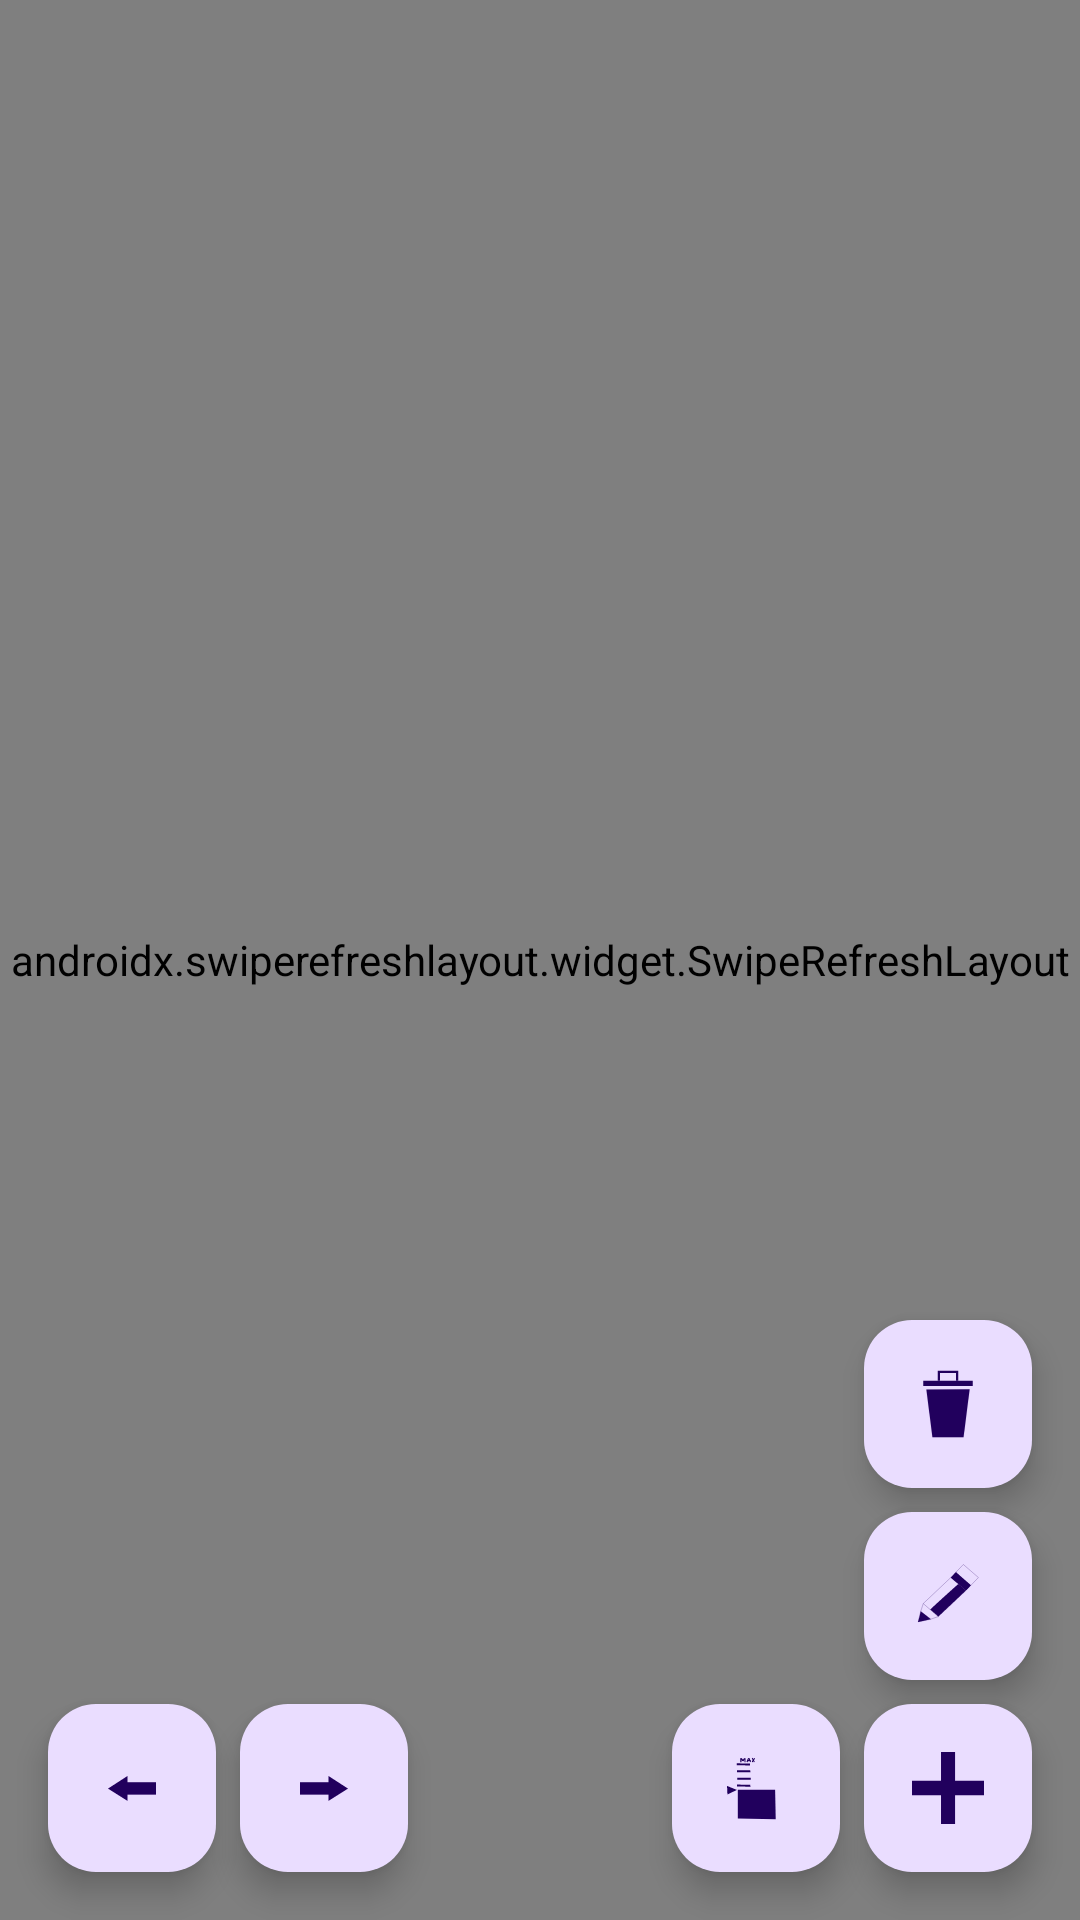

Android layout source for this screen:
<!-- AndroidManifest.xml: application theme Theme.EasyInventoryClient -->
<!-- res/layout/fragment_storages.xml -->
<?xml version="1.0" encoding="utf-8"?>
<androidx.coordinatorlayout.widget.CoordinatorLayout xmlns:android="http://schemas.android.com/apk/res/android"
    xmlns:app="http://schemas.android.com/apk/res-auto"
    xmlns:tools="http://schemas.android.com/tools"
    android:layout_width="match_parent"
    android:layout_height="match_parent"
    android:background="?attr/app_background"
    tools:context=".ui.storages.StoragesFragment">

    <include layout="@layout/paginated_list" />

    <com.google.android.material.floatingactionbutton.FloatingActionButton
        android:id="@+id/add"
        android:layout_width="wrap_content"
        android:layout_height="wrap_content"
        android:layout_gravity="bottom|end"
        android:layout_marginEnd="16dp"
        android:layout_marginBottom="16dp"
        android:contentDescription="@string/dialog_add"
        app:srcCompat="@drawable/add" />

    <com.google.android.material.floatingactionbutton.FloatingActionButton
        android:id="@+id/edit"
        android:layout_width="wrap_content"
        android:layout_height="wrap_content"
        android:layout_gravity="bottom|end"
        android:layout_marginEnd="16dp"
        android:layout_marginBottom="80dp"
        android:contentDescription="@string/storage_edit"
        app:srcCompat="@drawable/edit" />

    <com.google.android.material.floatingactionbutton.FloatingActionButton
        android:id="@+id/editLimits"
        android:layout_width="wrap_content"
        android:layout_height="wrap_content"
        android:layout_gravity="bottom|end"
        android:layout_marginEnd="80dp"
        android:layout_marginBottom="16dp"
        android:contentDescription="@string/storage_limit"
        app:srcCompat="@drawable/limit" />

    <com.google.android.material.floatingactionbutton.FloatingActionButton
        android:id="@+id/delete"
        android:layout_width="wrap_content"
        android:layout_height="wrap_content"
        android:layout_gravity="bottom|end"
        android:layout_marginEnd="16dp"
        android:layout_marginBottom="144dp"
        android:contentDescription="@string/dialog_remove"
        app:srcCompat="@drawable/delete" />

</androidx.coordinatorlayout.widget.CoordinatorLayout>
<!-- res/layout/paginated_list.xml (included above) -->
<?xml version="1.0" encoding="utf-8"?>
<androidx.coordinatorlayout.widget.CoordinatorLayout xmlns:android="http://schemas.android.com/apk/res/android"
    xmlns:app="http://schemas.android.com/apk/res-auto"
    android:layout_width="match_parent"
    android:layout_height="match_parent">

    <androidx.swiperefreshlayout.widget.SwipeRefreshLayout
        android:id="@+id/swipe"
        android:layout_width="match_parent"
        android:layout_height="match_parent">

        <ListView
            android:id="@+id/list"
            android:layout_width="match_parent"
            android:layout_height="match_parent"
            android:clipToPadding="false"
            android:paddingHorizontal="8dp"
            android:paddingTop="8dp"
            android:paddingBottom="80dp" />
    </androidx.swiperefreshlayout.widget.SwipeRefreshLayout>

    <com.google.android.material.floatingactionbutton.FloatingActionButton
        android:id="@+id/prev_button"
        android:layout_width="wrap_content"
        android:layout_height="wrap_content"
        android:layout_gravity="bottom|start"
        android:layout_marginStart="16dp"
        android:layout_marginBottom="16dp"
        android:contentDescription="@string/list_prev"
        app:srcCompat="@drawable/prev" />

    <com.google.android.material.floatingactionbutton.FloatingActionButton
        android:id="@+id/next_button"
        android:layout_width="wrap_content"
        android:layout_height="wrap_content"
        android:layout_gravity="bottom|start"
        android:layout_marginStart="80dp"
        android:layout_marginBottom="16dp"
        android:contentDescription="@string/list_next"
        app:srcCompat="@drawable/next" />
</androidx.coordinatorlayout.widget.CoordinatorLayout>
<!-- resources referenced by this layout -->
<resources>
  <string name="dialog_add">Add</string>
  <string name="dialog_remove">Remove</string>
  <string name="list_next">Next</string>
  <string name="list_prev">Back</string>
  <string name="storage_edit">Edit storage</string>
  <string name="storage_limit">Storage limit</string>
  <style name="Theme.EasyInventoryClient" parent="Base.Theme.EasyInventoryClient" />
  <color name="text_color">#111</color>
  <color name="black">#FF000000</color>
  <color name="selection">#88FFFF</color>
  <color name="background">#ccc</color>
  <color name="card_background">#eee</color>
  <color name="card_border">#B1BCBE</color>
  <color name="card_selected_border">#B1BCBE</color>
  <color name="primary">#5500aa</color>
  <!-- drawable card_bg (drawable) -->
  <?xml version="1.0" encoding="UTF-8"?>
  <shape xmlns:android="http://schemas.android.com/apk/res/android">
      <solid android:color="@color/card_background"/>
      <stroke android:width="1.5dp" android:color="@color/card_border" />
      <padding android:left="0dp" android:top="0dp" android:right="0dp" android:bottom="0dp" />
  </shape>
  <!-- drawable card_bg_end (drawable) -->
  <?xml version="1.0" encoding="UTF-8"?>
  <shape xmlns:android="http://schemas.android.com/apk/res/android">
      <solid android:color="@color/card_background"/>
      <stroke android:width="1.5dp" android:color="@color/card_border" />
      <corners android:bottomLeftRadius="10dp" android:bottomRightRadius="10dp"/>
      <padding android:left="0dp" android:top="0dp" android:right="0dp" android:bottom="0dp" />
  </shape>
  <!-- drawable card_bg_start (drawable) -->
  <?xml version="1.0" encoding="UTF-8"?>
  <shape xmlns:android="http://schemas.android.com/apk/res/android">
      <solid android:color="@color/card_background"/>
      <stroke android:width="1.5dp" android:color="@color/card_border" />
      <corners android:topLeftRadius="10dp" android:topRightRadius="10dp"/>
      <padding android:left="0dp" android:top="0dp" android:right="0dp" android:bottom="0dp" />
  </shape>
  <!-- drawable card_bg_start_end (drawable) -->
  <?xml version="1.0" encoding="UTF-8"?>
  <shape xmlns:android="http://schemas.android.com/apk/res/android">
      <solid android:color="@color/card_background"/>
      <stroke android:width="1.5dp" android:color="@color/card_border" />
      <corners android:radius="10dp"/>
      <padding android:left="0dp" android:top="0dp" android:right="0dp" android:bottom="0dp" />
  </shape>
  <!-- drawable card_bg_selected (drawable) -->
  <?xml version="1.0" encoding="UTF-8"?>
  <shape xmlns:android="http://schemas.android.com/apk/res/android">
      <solid android:color="@color/selection"/>
      <stroke android:width="1.5dp" android:color="@color/card_selected_border" />
      <padding android:left="0dp" android:top="0dp" android:right="0dp" android:bottom="0dp" />
  </shape>
  <!-- drawable card_bg_selected_start (drawable) -->
  <?xml version="1.0" encoding="UTF-8"?>
  <shape xmlns:android="http://schemas.android.com/apk/res/android">
      <solid android:color="@color/selection"/>
      <stroke android:width="1.5dp" android:color="@color/card_selected_border" />
      <corners android:topLeftRadius="10dp" android:topRightRadius="10dp"/>
      <padding android:left="0dp" android:top="0dp" android:right="0dp" android:bottom="0dp" />
  </shape>
  <!-- drawable card_bg_selected_start_end (drawable) -->
  <?xml version="1.0" encoding="UTF-8"?>
  <shape xmlns:android="http://schemas.android.com/apk/res/android">
      <solid android:color="@color/selection"/>
      <stroke android:width="1.5dp" android:color="@color/card_selected_border" />
      <corners android:radius="10dp"/>
      <padding android:left="0dp" android:top="0dp" android:right="0dp" android:bottom="0dp" />
  </shape>
</resources>
